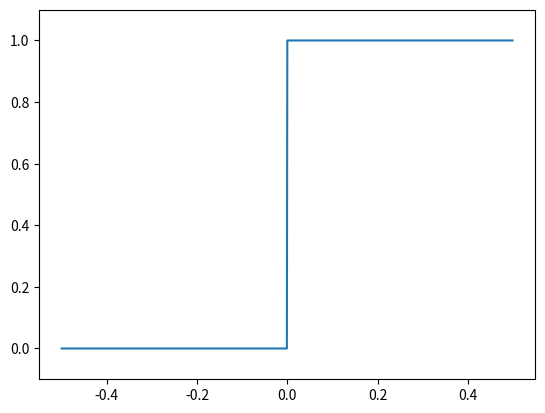

This chart was generated by the following Python code:
# 阶跃函数图形
import numpy as np
import matplotlib.pylab as plt

def step_function(x):
    return np.array(x>0,dtype=int)  

x=np.arange(-0.5,0.5,0.001)
y=step_function(x)
plt.plot(x,y)
plt.ylim(-0.1,1.1)  #指定y范围
plt.show()
